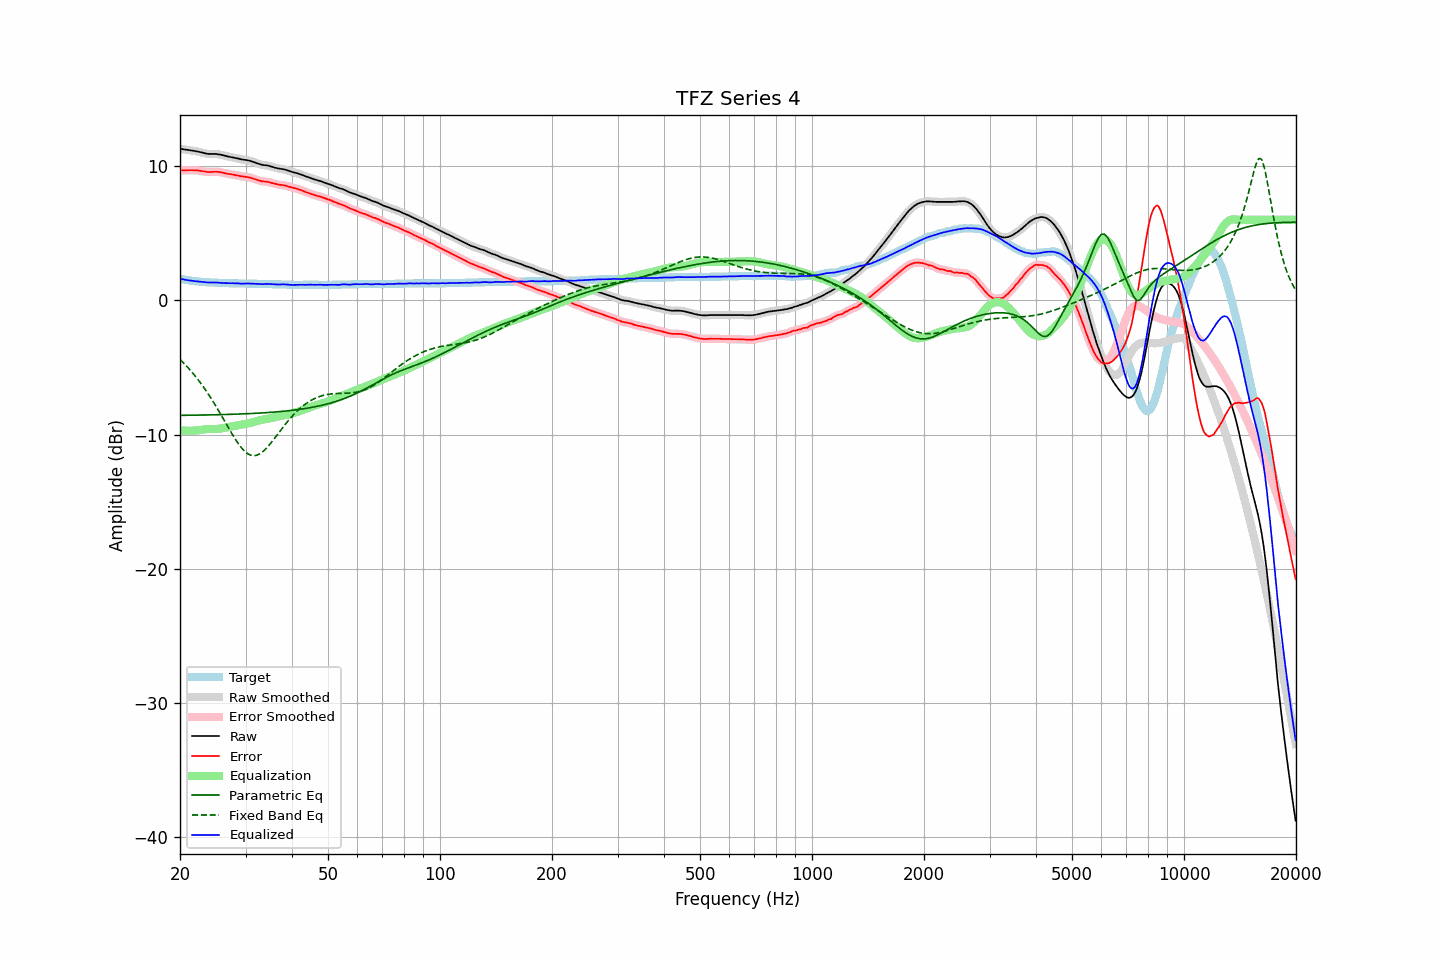

The data file committed next to this chart (first rows):
frequency, raw, error, smoothed, error_smoothed, equalization, parametric_eq, fixed_band_eq, equalized_raw, equalized_smoothed, target
20.00, 11.29, 9.67, 11.29, 9.68, -9.67, -8.56, -4.39, 1.62, 1.62, 1.62
20.20, 11.28, 9.69, 11.28, 9.68, -9.68, -8.56, -4.51, 1.60, 1.59, 1.59
20.40, 11.26, 9.69, 11.26, 9.69, -9.69, -8.56, -4.63, 1.57, 1.57, 1.57
20.61, 11.24, 9.69, 11.24, 9.69, -9.70, -8.56, -4.75, 1.54, 1.55, 1.55
20.81, 11.22, 9.69, 11.22, 9.69, -9.70, -8.56, -4.88, 1.52, 1.52, 1.53
21.02, 11.21, 9.70, 11.21, 9.70, -9.70, -8.55, -5.01, 1.51, 1.50, 1.51
21.23, 11.19, 9.70, 11.19, 9.70, -9.70, -8.55, -5.14, 1.49, 1.49, 1.49
21.44, 11.17, 9.70, 11.17, 9.70, -9.70, -8.55, -5.28, 1.47, 1.47, 1.47
21.66, 11.15, 9.70, 11.15, 9.70, -9.70, -8.55, -5.42, 1.45, 1.45, 1.45
21.87, 11.13, 9.69, 11.13, 9.70, -9.69, -8.55, -5.57, 1.44, 1.44, 1.44
22.09, 11.11, 9.69, 11.11, 9.69, -9.68, -8.55, -5.71, 1.43, 1.43, 1.42
22.31, 11.09, 9.68, 11.09, 9.68, -9.67, -8.54, -5.87, 1.42, 1.42, 1.41
22.54, 11.06, 9.66, 11.06, 9.66, -9.66, -8.54, -6.02, 1.41, 1.41, 1.40
22.76, 11.03, 9.64, 11.03, 9.64, -9.64, -8.54, -6.18, 1.39, 1.39, 1.39
22.99, 11.00, 9.62, 11.00, 9.62, -9.62, -8.54, -6.35, 1.38, 1.38, 1.38
23.22, 10.97, 9.60, 10.97, 9.60, -9.60, -8.53, -6.52, 1.37, 1.36, 1.37
23.45, 10.94, 9.58, 10.94, 9.58, -9.59, -8.53, -6.69, 1.35, 1.35, 1.36
23.69, 10.92, 9.57, 10.92, 9.57, -9.58, -8.53, -6.87, 1.34, 1.34, 1.35
23.92, 10.91, 9.56, 10.91, 9.57, -9.58, -8.53, -7.05, 1.33, 1.34, 1.35
24.16, 10.91, 9.57, 10.91, 9.57, -9.57, -8.53, -7.23, 1.34, 1.33, 1.34
24.40, 10.91, 9.57, 10.91, 9.57, -9.57, -8.52, -7.42, 1.34, 1.34, 1.34
24.65, 10.91, 9.58, 10.91, 9.58, -9.58, -8.52, -7.62, 1.34, 1.34, 1.33
24.89, 10.91, 9.58, 10.91, 9.58, -9.57, -8.52, -7.81, 1.34, 1.33, 1.33
25.14, 10.90, 9.58, 10.90, 9.58, -9.57, -8.51, -8.01, 1.33, 1.33, 1.32
25.39, 10.88, 9.57, 10.88, 9.57, -9.56, -8.51, -8.21, 1.32, 1.32, 1.31
25.65, 10.86, 9.55, 10.86, 9.55, -9.55, -8.51, -8.42, 1.32, 1.31, 1.31
25.91, 10.83, 9.53, 10.83, 9.53, -9.53, -8.51, -8.62, 1.31, 1.31, 1.30
26.16, 10.80, 9.50, 10.80, 9.50, -9.50, -8.50, -8.83, 1.30, 1.30, 1.30
26.43, 10.77, 9.47, 10.77, 9.47, -9.48, -8.50, -9.04, 1.29, 1.29, 1.30
26.69, 10.74, 9.45, 10.74, 9.45, -9.46, -8.49, -9.25, 1.28, 1.28, 1.29
26.96, 10.71, 9.42, 10.71, 9.43, -9.43, -8.49, -9.46, 1.28, 1.28, 1.29
27.23, 10.69, 9.41, 10.69, 9.41, -9.41, -8.49, -9.66, 1.28, 1.28, 1.28
27.50, 10.67, 9.39, 10.67, 9.39, -9.39, -8.48, -9.87, 1.28, 1.28, 1.28
27.77, 10.65, 9.37, 10.65, 9.37, -9.37, -8.48, -10.06, 1.28, 1.28, 1.28
28.05, 10.62, 9.35, 10.62, 9.35, -9.34, -8.48, -10.26, 1.28, 1.28, 1.27
28.33, 10.59, 9.32, 10.59, 9.33, -9.32, -8.47, -10.44, 1.27, 1.27, 1.27
28.62, 10.57, 9.30, 10.57, 9.30, -9.30, -8.47, -10.62, 1.27, 1.27, 1.27
28.90, 10.54, 9.28, 10.54, 9.28, -9.28, -8.46, -10.79, 1.26, 1.26, 1.26
29.19, 10.51, 9.25, 10.51, 9.25, -9.26, -8.46, -10.94, 1.25, 1.25, 1.26
29.48, 10.49, 9.23, 10.49, 9.23, -9.24, -8.45, -11.08, 1.25, 1.25, 1.26
29.78, 10.47, 9.21, 10.47, 9.22, -9.22, -8.45, -11.21, 1.25, 1.25, 1.26
30.08, 10.46, 9.20, 10.46, 9.20, -9.20, -8.44, -11.31, 1.26, 1.26, 1.26
30.38, 10.44, 9.19, 10.44, 9.19, -9.18, -8.44, -11.41, 1.26, 1.26, 1.25
30.68, 10.41, 9.16, 10.41, 9.16, -9.15, -8.43, -11.47, 1.26, 1.26, 1.25
30.99, 10.38, 9.13, 10.38, 9.13, -9.12, -8.43, -11.53, 1.26, 1.26, 1.25
31.30, 10.34, 9.09, 10.34, 9.10, -9.09, -8.42, -11.55, 1.25, 1.25, 1.25
31.61, 10.30, 9.06, 10.30, 9.06, -9.05, -8.41, -11.57, 1.25, 1.25, 1.24
31.93, 10.26, 9.02, 10.26, 9.02, -9.02, -8.41, -11.55, 1.24, 1.24, 1.24
32.24, 10.21, 8.97, 10.21, 8.98, -8.98, -8.40, -11.52, 1.23, 1.23, 1.24
32.57, 10.17, 8.94, 10.17, 8.94, -8.95, -8.39, -11.46, 1.22, 1.22, 1.23
32.89, 10.14, 8.91, 10.13, 8.90, -8.92, -8.39, -11.40, 1.22, 1.22, 1.23
33.22, 10.10, 8.87, 10.11, 8.88, -8.89, -8.38, -11.31, 1.21, 1.21, 1.23
33.55, 10.08, 8.86, 10.09, 8.86, -8.87, -8.37, -11.21, 1.21, 1.22, 1.22
33.89, 10.07, 8.85, 10.07, 8.85, -8.85, -8.37, -11.10, 1.22, 1.22, 1.22
34.23, 10.06, 8.84, 10.05, 8.84, -8.83, -8.36, -10.98, 1.23, 1.23, 1.22
34.57, 10.03, 8.82, 10.03, 8.82, -8.80, -8.35, -10.84, 1.23, 1.23, 1.21
34.92, 10.00, 8.79, 10.00, 8.79, -8.78, -8.34, -10.70, 1.22, 1.22, 1.21
35.27, 9.96, 8.75, 9.96, 8.76, -8.75, -8.33, -10.55, 1.21, 1.21, 1.21
35.62, 9.93, 8.73, 9.93, 8.73, -8.73, -8.32, -10.40, 1.20, 1.20, 1.20
35.97, 9.89, 8.69, 9.89, 8.69, -8.70, -8.31, -10.24, 1.19, 1.19, 1.20
... 635 more rows
